Run: headless pygame with SDL's dummy video driver; simulated clock (each Clock.tick advances the game by its frame time, no real sleeping); random seed 0; keys injected as events and as key.get_pressed() state; no mouse input.
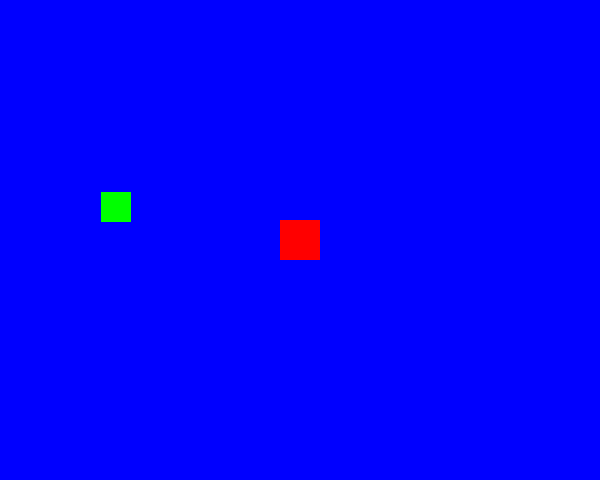
Frame 1 of 4 · flips 1–60 · no input
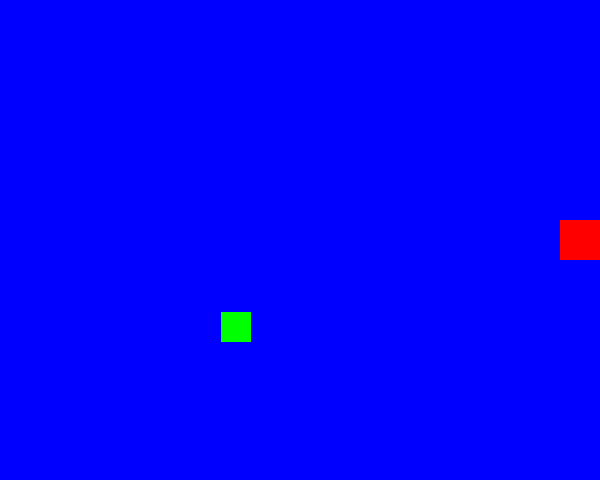
Frame 2 of 4 · flips 61–180 · tapped SPACE, RETURN · held RIGHT (→), D
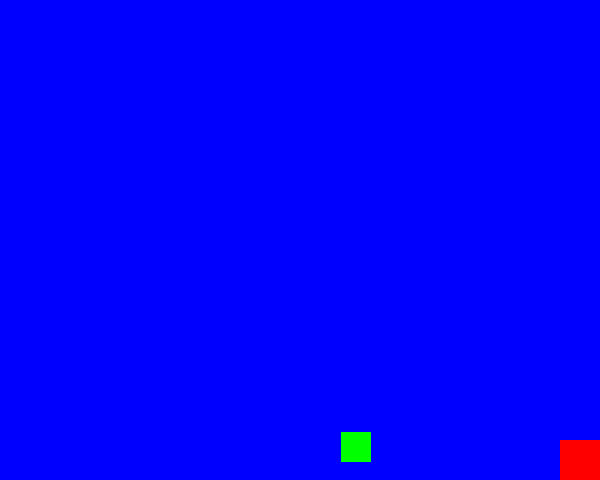
Frame 3 of 4 · flips 181–300 · held DOWN (↓), S
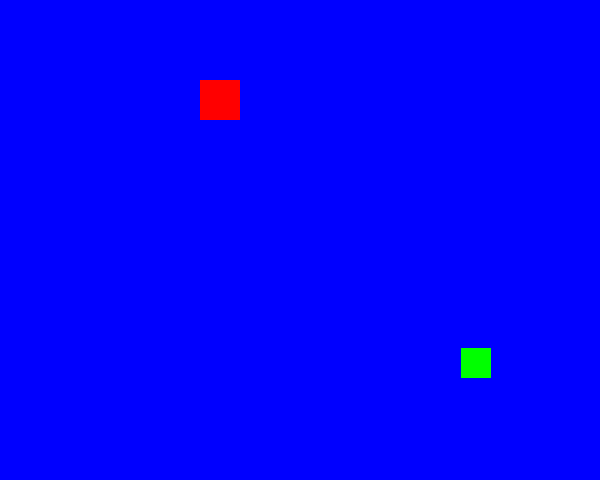
Frame 4 of 4 · flips 301–420 · held LEFT (←), A, UP (↑), W

The pygame program that drew these frames:

import pygame
import random

pygame.init()

SPRITE_COLOR_CHANGE_EVENT = pygame.USEREVENT + 1
BACKGROUND_COLOR_CHANGE_EVENT = pygame.USEREVENT + 2

BLUE = pygame.Color('blue')
LIGHTBLUE = pygame.Color('lightblue')
DARKBLUE = pygame.Color('darkblue')
YELLOW = pygame.Color('yellow')
MAGENTA = pygame.Color('magenta')
ORANGE = pygame.Color('orange')
WHITE = pygame.Color('white')
GREEN = pygame.Color('green')
RED = pygame.Color('red')

class AutonomousSprite(pygame.sprite.Sprite):
  def __init__(self, color, height, width, screen_width, screen_height):
    super().__init__()
    self.image = pygame.Surface([width, height])
    self.image.fill(color)
    self.rect = self.image.get_rect()
    self.velocity = [random.choice([-1, 1]), random.choice([-1, 1])]
    self.screen_width = screen_width
    self.screen_height = screen_height

  def update(self):
    self.rect.move_ip(self.velocity)
    boundary_hit = False
    if self.rect.left <= 0 or self.rect.right >= self.screen_width:
      self.velocity[0] = -self.velocity[0]
      boundary_hit = True
    if self.rect.top <= 0 or self.rect.bottom >= self.screen_height:
      self.velocity[1] = -self.velocity[1]
      boundary_hit = True
    if boundary_hit:
      pygame.event.post(pygame.event.Event(SPRITE_COLOR_CHANGE_EVENT, sprite=self))
      pygame.event.post(pygame.event.Event(BACKGROUND_COLOR_CHANGE_EVENT))

  def change_color(self):
    new_color = random.choice([YELLOW, MAGENTA, ORANGE, WHITE])
    self.image.fill(new_color)
    print(f"Autonomous Sprite color changed to: {new_color}")

class PlayerSprite(pygame.sprite.Sprite):
  def __init__(self, color, height, width, screen_width, screen_height, speed):
    super().__init__()
    self.image = pygame.Surface([width, height])
    self.image.fill(color)
    self.rect = self.image.get_rect()
    self.speed = speed
    self.screen_width = screen_width
    self.screen_height = screen_height

  def update(self):
    keys = pygame.key.get_pressed()
    if keys[pygame.K_LEFT]:
      self.rect.x -= self.speed
    if keys[pygame.K_RIGHT]:
      self.rect.x += self.speed
    if keys[pygame.K_UP]:
      self.rect.y -= self.speed
    if keys[pygame.K_DOWN]:
      self.rect.y += self.speed

    self.rect.x = max(0, min(self.rect.x, self.screen_width - self.rect.width))
    self.rect.y = max(0, min(self.rect.y, self.screen_height - self.rect.height))

def change_background_color():
  global bg_color
  new_bg_color = random.choice([BLUE, LIGHTBLUE, DARKBLUE])
  bg_color = new_bg_color
  print(f"Background color changed to: {new_bg_color}")


SCREEN_WIDTH = 600
SCREEN_HEIGHT = 480
screen = pygame.display.set_mode((SCREEN_WIDTH, SCREEN_HEIGHT))
pygame.display.set_caption("Two Sprites Game")

all_sprites_list = pygame.sprite.Group()

player_sprite = PlayerSprite(RED, 40, 40, SCREEN_WIDTH, SCREEN_HEIGHT, 3)
player_sprite.rect.x = (SCREEN_WIDTH // 2) - 20
player_sprite.rect.y = (SCREEN_HEIGHT // 2) - 20
all_sprites_list.add(player_sprite)

autonomous_sprite = AutonomousSprite(GREEN, 30, 30, SCREEN_WIDTH, SCREEN_HEIGHT)
autonomous_sprite.rect.x = random.randint(0, SCREEN_WIDTH - 30)
autonomous_sprite.rect.y = random.randint(0, SCREEN_HEIGHT - 30)
all_sprites_list.add(autonomous_sprite)

bg_color = BLUE
screen.fill(bg_color)

exit_game = False
clock = pygame.time.Clock()

while not exit_game:
  for event in pygame.event.get():
    if event.type == pygame.QUIT:
      exit_game = True
    elif event.type == SPRITE_COLOR_CHANGE_EVENT:
      if event.sprite == autonomous_sprite:
        autonomous_sprite.change_color()
    elif event.type == BACKGROUND_COLOR_CHANGE_EVENT:
      change_background_color()

  all_sprites_list.update()

  screen.fill(bg_color)
  all_sprites_list.draw(screen)

  pygame.display.flip()

  clock.tick(60)

pygame.quit()
